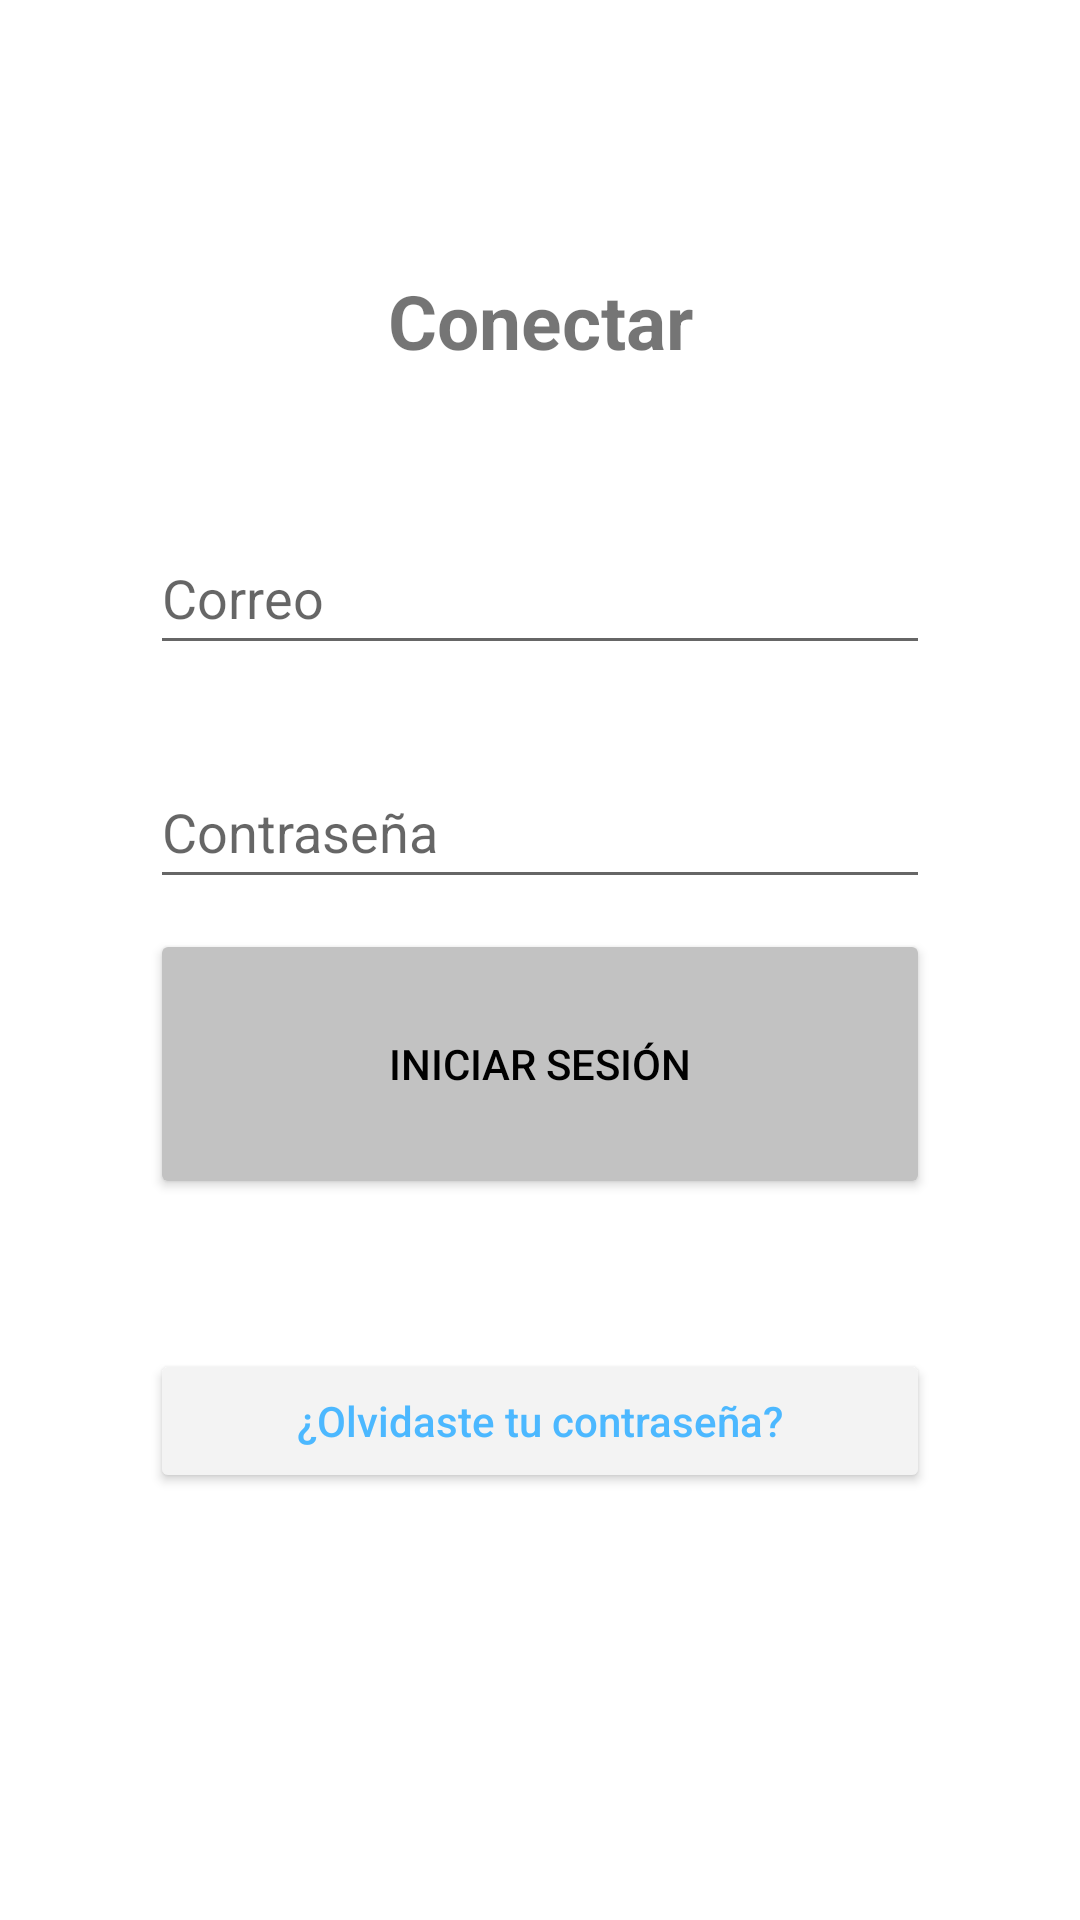

Layout XML and referenced resources for this Android screen:
<!-- AndroidManifest.xml: application theme Theme.Task07Layouts2 -->
<!-- res/layout/linearlayout01.xml -->
<?xml version="1.0" encoding="utf-8"?>
<LinearLayout xmlns:android="http://schemas.android.com/apk/res/android"
    android:orientation="vertical"
    android:layout_width="match_parent"
    android:layout_height="match_parent">



    <TextView
        android:layout_width="match_parent"
        android:layout_height="wrap_content"
        android:layout_gravity="center_vertical"
        android:layout_marginTop="90dp"
        android:layout_marginBottom="50dp"
        android:textSize="25dp"
        android:textStyle="bold"
        android:gravity="center"
        android:text="Conectar" />

    <EditText
        android:id="@+id/editTextTextCorreo"
        android:layout_width="match_parent"
        android:layout_height="wrap_content"
        android:layout_marginLeft="50dp"
        android:layout_marginRight="50dp"
        android:layout_marginBottom="30dp"
        android:hint="@string/correo"
        android:inputType="textEmailAddress"
        android:minHeight="48dp"/>

    <EditText
        android:id="@+id/editTextTextPassword"
        android:layout_width="match_parent"
        android:layout_height="wrap_content"
        android:hint="@string/contrasenya"
        android:inputType="textPassword"
        android:layout_marginLeft="50dp"
        android:layout_marginRight="50dp"
        android:layout_marginBottom="10dp"
        android:minHeight="48dp" />

    <Button
        android:layout_width="match_parent"
        android:layout_height="90dp"
        android:text="@string/IniciarSesion"
        android:id="@+id/button"
        android:layout_marginLeft="50dp"
        android:layout_marginRight="50dp"
        android:layout_marginBottom="50dp"
        android:backgroundTint="#c2c2c2"
        android:textColor="#000000" />
    <Button
        android:layout_width="match_parent"
        android:layout_height="wrap_content"
        android:text="@string/olvidarcontraseña"
        android:id="@+id/button2"
        android:layout_marginLeft="50dp"
        android:layout_marginRight="50dp"
        android:layout_marginBottom="50dp"
        android:backgroundTint="#f3f3f3"
        android:textColor="#4cb8ff"
        android:textAllCaps="false" />
</LinearLayout>
<!-- resources referenced by this layout -->
<resources>
  <string name="IniciarSesion">INICIAR SESIÓN</string>
  <string name="contrasenya">Contraseña</string>
  <string name="correo">Correo</string>
  <style name="Theme.Task07Layouts2" parent="Theme.MaterialComponents.DayNight.DarkActionBar">
          
          <item name="colorPrimary">@color/purple_500</item>
          <item name="colorPrimaryVariant">@color/purple_700</item>
          <item name="colorOnPrimary">@color/white</item>
          
          <item name="colorSecondary">@color/teal_200</item>
          <item name="colorSecondaryVariant">@color/teal_700</item>
          <item name="colorOnSecondary">@color/black</item>
          
          <item name="android:statusBarColor">?attr/colorPrimaryVariant</item>
          
      </style>
  <!-- not gathered from this repository: default colours our renderer supplied (Android Studio template values) -->
  <color name="purple_500">#FF6200EE</color>
  <color name="purple_700">#FF3700B3</color>
  <color name="teal_200">#FF03DAC5</color>
  <color name="teal_700">#FF018786</color>
  <color name="black">#FF000000</color>
  <color name="white">#FFFFFFFF</color>
</resources>
